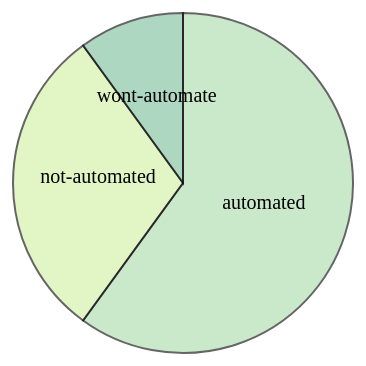
D3 v4 page, settled after 360 driven frames (6 s of simulated time); the page loaded 1 data file(s).


// ── pieChartExample.js
var width = 400  
    height = 400
var outerRadius = Math.min(width, height) / 2 - 30 
var svg = d3.select("chart")  
  .append("svg")  
    .attr("width", width)  
    .attr("height", height)  
  .append("g")  
    .attr("transform", "translate(" + width / 2 + "," + height / 2 + ")");  

d3.json("testcases.json", function(d) {
    createChart(d);
});

function createChart(rows) {
var data = rows;
var color = d3.scaleOrdinal()  
  .domain(data)  
  .range(["#A8DBA8", "#CFF09E", "#79BD9A"])
  // add more colours if we have more cols

var pie = d3.pie()  
  .value(function(d) {return d.value; })  
var pie_data = pie(d3.entries(data))  

// create data
svg  
  .selectAll('div')  
  .data(pie_data)  
  .enter()
  .append('path')  
  .attr('d', d3.arc()  
    .innerRadius(0)  
    .outerRadius(outerRadius)
  )  
  .attr('fill', function(d){ return(color(d.data.key)) })  
  .attr("stroke", "black")  
  .style("stroke-width", "2px")  
  .style("opacity", 0.6)  

//add labels
svg
  .selectAll('div')
  .data(pie_data)
  .enter()
  .append('text')
  .text(function(d){ return d.data.key})
  .attr("transform", function(d) { 
      return "translate(" + d3.arc()
                            .innerRadius(0)
                            .outerRadius(outerRadius).centroid(d) 
                           + ")";  })
  .style("text-anchor", "middle")
  .style("font-size", 20)
}

### data: testcases.json
{
 "automated": 60,
 "not-automated": 30,
 "wont-automate": 10
}